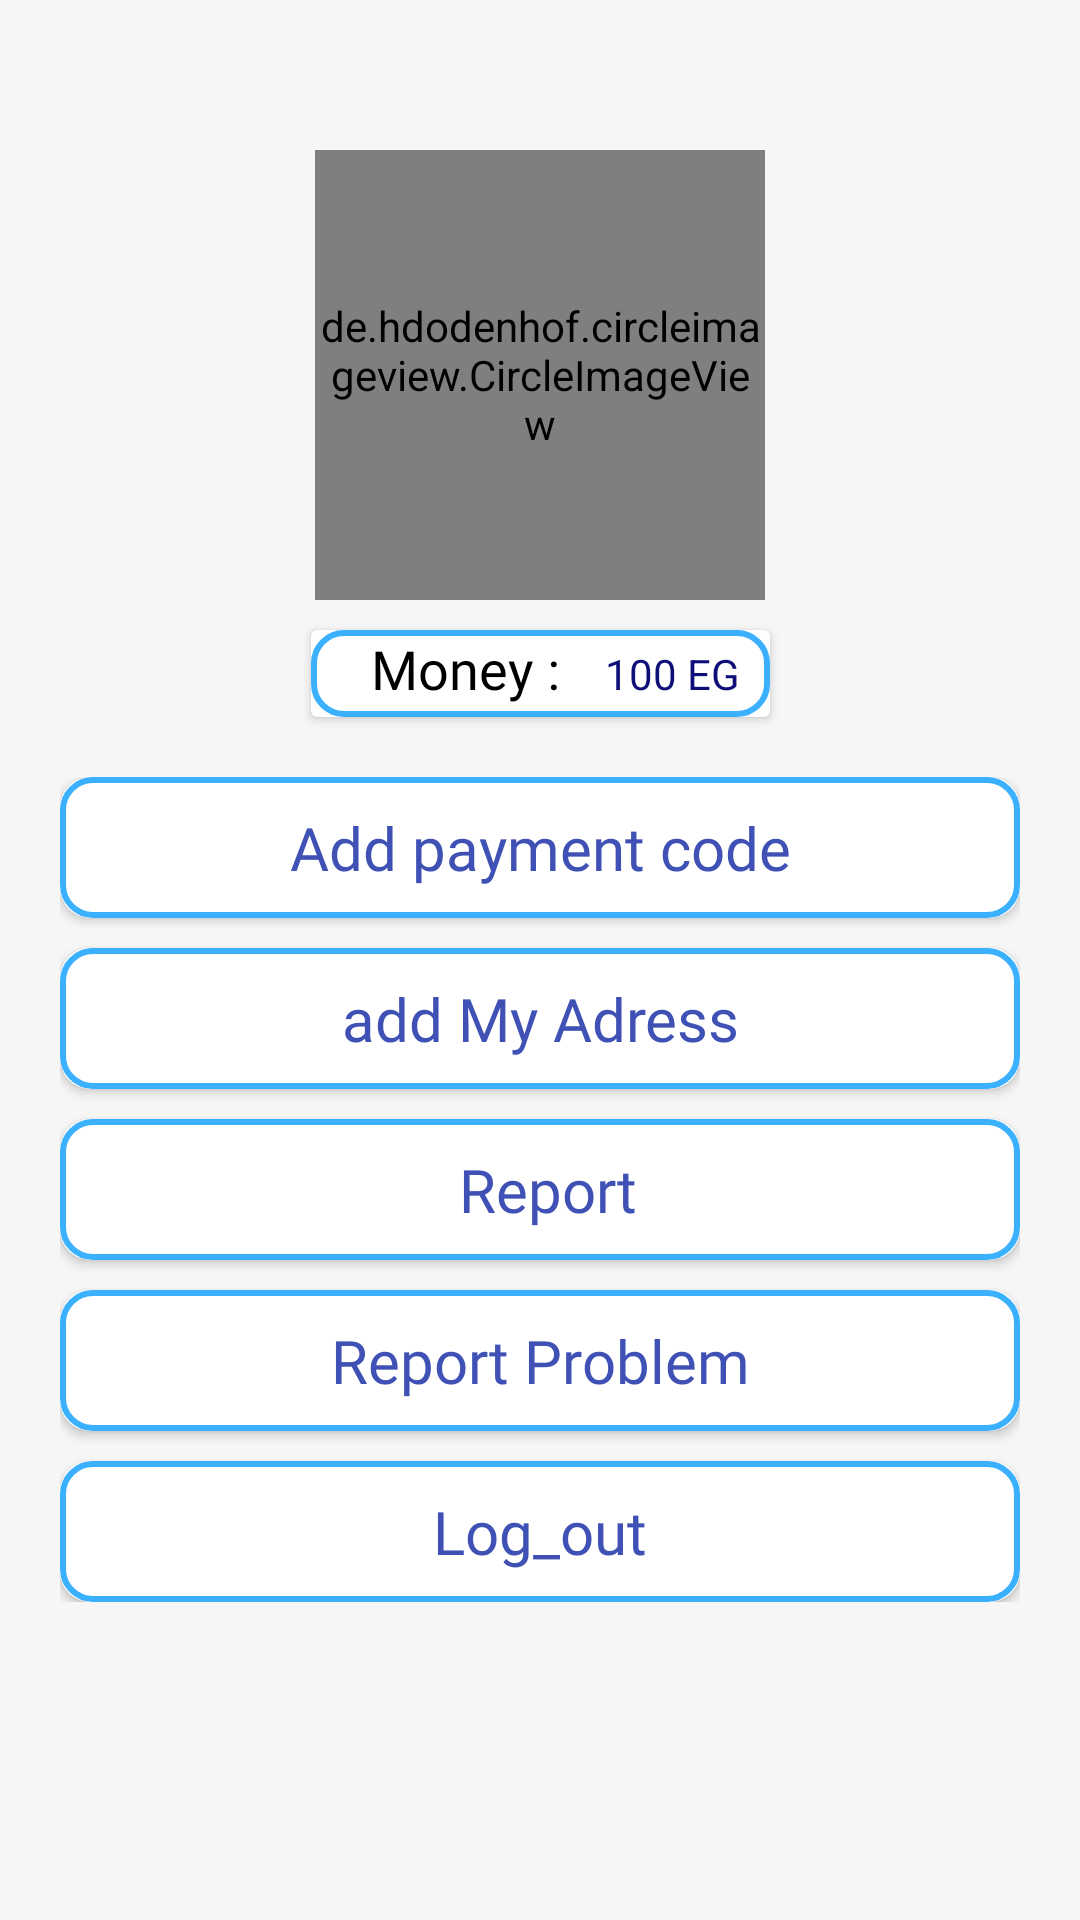

The Android layout XML behind this screen, and the referenced resources:
<!-- AndroidManifest.xml: application theme Theme.Shope -->
<!-- res/layout/fragment_menu.xml -->
<?xml version="1.0" encoding="utf-8"?>
<FrameLayout
    xmlns:android="http://schemas.android.com/apk/res/android"
    xmlns:tools="http://schemas.android.com/tools"
    xmlns:app="http://schemas.android.com/apk/res-auto"
    android:layout_width="match_parent"
    android:layout_height="match_parent"
    tools:context=".screen.menuFragment">

    <androidx.constraintlayout.widget.ConstraintLayout
        android:layout_width="match_parent"
        android:layout_height="match_parent"
        android:background="#F6F6F6">

        <de.hdodenhof.circleimageview.CircleImageView
            android:id="@+id/image_profile_imageview"
            android:layout_width="150dp"
            android:layout_height="150dp"
            android:layout_marginTop="50dp"
            android:src="@drawable/profille_defualt"
            app:civ_border_color="#3AB0FF"
            app:civ_border_width="3dp"
            app:layout_constraintEnd_toEndOf="parent"
            app:layout_constraintStart_toStartOf="parent"
            app:layout_constraintTop_toTopOf="parent" />

        <androidx.cardview.widget.CardView

            android:foreground="@drawable/stroke_color"
            android:id="@+id/money_card"
            android:layout_width="wrap_content"
            android:layout_height="wrap_content"
            android:layout_marginTop="10dp"
            app:layout_constraintEnd_toEndOf="parent"
            app:layout_constraintStart_toStartOf="parent"
            app:layout_constraintTop_toBottomOf="@+id/image_profile_imageview">

            <LinearLayout
                android:layout_width="match_parent"
                android:layout_height="match_parent"
                android:orientation="horizontal">

                <TextView
                    android:textColor="@color/black"
                    android:layout_marginRight="15dp"
                    android:paddingLeft="20dp"
                    android:id="@+id/money_slgn"
                    android:layout_width="wrap_content"
                    android:layout_height="wrap_content"
                    android:fontFamily="@font/changa_para"
                    android:text="Money :"
                    android:textSize="18sp" />

                <TextView
                    android:textColor="@color/purple_200"
                    android:paddingTop="5dp"
                    android:paddingBottom="5dp"
                    android:paddingRight="10dp"
                    android:id="@+id/money_txt_have"
                    android:layout_width="match_parent"
                    android:layout_height="wrap_content"
                    android:text="100 EG" />
            </LinearLayout>
        </androidx.cardview.widget.CardView>

        <LinearLayout
            android:layout_width="match_parent"
            android:layout_height="wrap_content"
            android:layout_marginLeft="20dp"
            android:layout_marginTop="20dp"
            android:layout_marginRight="20dp"
            android:orientation="vertical"
            app:layout_constraintEnd_toEndOf="parent"
            app:layout_constraintStart_toStartOf="parent"
            app:layout_constraintTop_toBottomOf="@+id/money_card">

            <androidx.cardview.widget.CardView
                android:id="@+id/add_payment_code"
                android:layout_width="match_parent"
                android:layout_height="wrap_content"
                android:foreground="@drawable/stroke_color"
                app:cardCornerRadius="10dp">

                <LinearLayout
                    android:layout_width="match_parent"
                    android:layout_height="wrap_content"
                    android:padding="10dp">

                    <TextView
                        android:layout_width="wrap_content"
                        android:layout_height="wrap_content"
                        android:layout_weight="1"
                        android:fontFamily="@font/changa_para"
                        android:gravity="center"
                        android:text="Add payment code"
                        android:textColor="#3F51B5"
                        android:textSize="20sp" />

                </LinearLayout>

            </androidx.cardview.widget.CardView>

            <androidx.cardview.widget.CardView
                android:id="@+id/add_dress_name"
                android:layout_width="match_parent"
                android:layout_height="wrap_content"
                android:layout_marginTop="10dp"
                android:foreground="@drawable/stroke_color"
                app:cardCornerRadius="10dp">

                <LinearLayout
                    android:layout_width="match_parent"
                    android:layout_height="wrap_content"
                    android:padding="10dp">

                    <TextView

                        android:layout_width="wrap_content"
                        android:layout_height="wrap_content"
                        android:layout_weight="1"
                        android:fontFamily="@font/changa_para"
                        android:gravity="center"
                        android:text="add My Adress"
                        android:textColor="#3F51B5"
                        android:textSize="20sp" />

                </LinearLayout>

            </androidx.cardview.widget.CardView>

            <androidx.cardview.widget.CardView
                android:id="@+id/get_reports"

                android:layout_width="match_parent"
                android:layout_height="wrap_content"
                android:layout_marginTop="10dp"
                android:foreground="@drawable/stroke_color"
                app:cardCornerRadius="10dp">

                <LinearLayout
                    android:layout_width="match_parent"
                    android:layout_height="wrap_content"
                    android:padding="10dp">

                    <TextView

                        android:layout_width="wrap_content"
                        android:layout_height="wrap_content"
                        android:layout_weight="1"
                        android:fontFamily="@font/changa_para"
                        android:gravity="center"
                        android:text=" Report"
                        android:textColor="#3F51B5"
                        android:textSize="20sp" />

                </LinearLayout>

            </androidx.cardview.widget.CardView>

            <androidx.cardview.widget.CardView
                android:id="@+id/report_problem"

                android:layout_width="match_parent"
                android:layout_height="wrap_content"
                android:layout_marginTop="10dp"
                android:foreground="@drawable/stroke_color"
                app:cardCornerRadius="10dp">

                <LinearLayout
                    android:layout_width="match_parent"
                    android:layout_height="wrap_content"
                    android:padding="10dp">

                    <TextView

                        android:layout_width="wrap_content"
                        android:layout_height="wrap_content"
                        android:layout_weight="1"
                        android:fontFamily="@font/changa_para"
                        android:gravity="center"
                        android:text="Report Problem"
                        android:textColor="#3F51B5"
                        android:textSize="20sp" />

                </LinearLayout>

            </androidx.cardview.widget.CardView>


            <androidx.cardview.widget.CardView
                android:id="@+id/Log_out_btn"

                android:layout_width="match_parent"
                android:layout_height="wrap_content"
                android:layout_marginTop="10dp"
                android:foreground="@drawable/stroke_color"
                app:cardCornerRadius="10dp">

                <LinearLayout
                    android:layout_width="match_parent"
                    android:layout_height="wrap_content"
                    android:padding="10dp">

                    <TextView

                        android:layout_width="wrap_content"
                        android:layout_height="wrap_content"
                        android:layout_weight="1"
                        android:fontFamily="@font/changa_para"
                        android:gravity="center"
                        android:text="Log_out"
                        android:textColor="#3F51B5"
                        android:textSize="20sp" />

                </LinearLayout>

            </androidx.cardview.widget.CardView>

        </LinearLayout>


    </androidx.constraintlayout.widget.ConstraintLayout>


</FrameLayout>
<!-- resources referenced by this layout -->
<resources>
  <color name="black">#FF000000</color>
  <color name="purple_200">#0E0E79</color>
  <!-- drawable profille_defualt: png bitmap (drawable, 59713 bytes) -->
  <!-- drawable stroke_color (drawable) -->
  <?xml version="1.0" encoding="utf-8"?>
  <shape xmlns:android="http://schemas.android.com/apk/res/android">
      <stroke android:color="#3AB0FF"
          android:dashGap="1dp" android:width="2dp"/>
      <corners  android:radius="10dp"/>
  </shape>
  <style name="Theme.Shope" parent="Theme.MaterialComponents.DayNight.DarkActionBar">
          
          <item name="colorPrimary">@color/purple_500</item>
          <item name="colorPrimaryVariant">@color/purple_700</item>
          <item name="colorOnPrimary">@color/white</item>
          
          <item name="colorSecondary">@color/teal_200</item>
          <item name="colorSecondaryVariant">@color/teal_700</item>
          <item name="colorOnSecondary">@color/black</item>
          
          <item name="android:statusBarColor" tools:targetApi="l">?attr/colorPrimaryVariant</item>
          
      </style>
  <color name="purple_500">#0E0E79</color>
  <color name="purple_700">#0E0E79</color>
  <color name="white">#FFFFFFFF</color>
  <color name="teal_200">#FF03DAC5</color>
  <color name="teal_700">#FF018786</color>
</resources>
